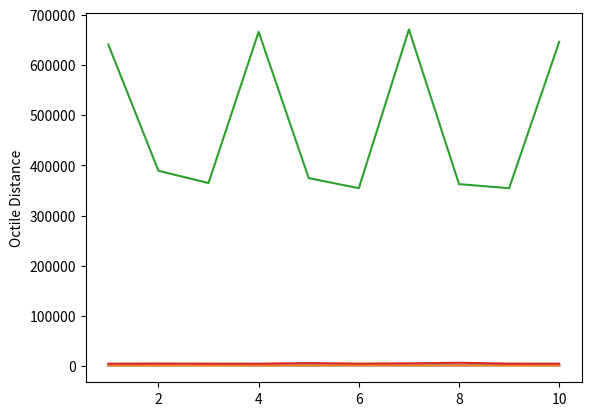

Here is the Python script that generated this plot:
from datetime import datetime
import matplotlib.pyplot as plt
class Node():
    

    def __init__(self, parent=None, position=None):
        self.parent = parent
        self.position = position

        self.g = 0
        self.h = 0
        self.f = 0

    def __eq__(self, other):
        return self.position == other.position


def astar(maze, start, end, heuristic):
    

    
    start_node = Node(None, start)
    start_node.g = start_node.h = start_node.f = 0
    end_node = Node(None, end)
    end_node.g = end_node.h = end_node.f = 0

    
    open_list = []
    closed_list = []

    
    open_list.append(start_node)

    
    while len(open_list) > 0:

        
        current_node = open_list[0]
        current_index = 0
        for index, item in enumerate(open_list):
            if item.f < current_node.f:
                current_node = item
                current_index = index

        
        open_list.pop(current_index)
        closed_list.append(current_node)

        
        if current_node == end_node:
            path = []
            current = current_node
            while current is not None:
                path.append(current.position)
                current = current.parent
            return path[::-1] # Return reversed path

        
        children = []
        for new_position in [(0, -1), (0, 1), (-1, 0), (1, 0), (-1, -1), (-1, 1), (1, -1), (1, 1)]: # Adjacent squares

            
            node_position = (current_node.position[0] + new_position[0], current_node.position[1] + new_position[1])

            
            if node_position[0] > (len(maze) - 1) or node_position[0] < 0 or node_position[1] > (len(maze[len(maze)-1]) -1) or node_position[1] < 0:
                continue

            
            if maze[node_position[0]][node_position[1]] != 0:
                continue

            
            new_node = Node(current_node, node_position)

            
            children.append(new_node)

        
        for child in children:

            
            for closed_child in closed_list:
                if child == closed_child:
                    continue

            
            child.g = current_node.g + 1
            if heuristic == 0:
                #Euclidian Distance
                child.h = ((child.position[0] - end_node.position[0]) ** 2) + ((child.position[1] - end_node.position[1]) ** 2)**0.5
            elif heuristic == 1:
                #Manhattan Distance
                child.h = abs(child.position[0] - end_node.position[0]) + abs(child.position[1] - end_node.position[1])
            elif heuristic == 2:
                #Chebyschev Distance
                dx = abs(child.position[0] - end_node.position[0])
                dy = abs(child.position[1] - end_node.position[1])
                D = 1
                D2 = 1
                child.h = D *(dx + dy) + (D2 - 2*D)*min(dx, dy)
            else:
                #Octile Distance
                dx = abs(child.position[0] - end_node.position[0])
                dy = abs(child.position[1] - end_node.position[1])
                D = 1
                D2 = 2**0.5
                child.h = D *(dx + dy) + (D2 - 2*D)*min(dx, dy)                
            child.f = child.g + child.h

            
            for open_node in open_list:
                if child == open_node and child.g > open_node.g:
                    continue

            
            open_list.append(child)


def main():

    maze = [[0, 0, 1, 0, 1, 0, 0, 1, 0, 0],
            [0, 0, 1, 1, 1, 1, 0, 0, 0, 1],
            [0, 0, 1, 0, 1, 0, 0, 1, 0, 0],
            [1, 0, 1, 0, 1, 1, 1, 1, 0, 0],
            [0, 1, 0, 1, 0, 1, 0, 0, 1, 1],
            [1, 0, 0, 0, 1, 0, 1, 1, 0, 1],
            [0, 0, 1, 0, 1, 1, 0, 0, 0, 0],
            [0, 1, 0, 0, 1, 0, 0, 1, 1, 1],
            [0, 1, 0, 1, 1, 1, 0, 0, 0, 0],
            [0, 0, 0, 0, 0, 0, 1, 0, 0, 0]]
    maze2 = [[0, 0, 1, 0, 1, 0, 0, 1, 0, 0,0, 0, 1, 0, 1, 0, 0, 1, 0, 0],
            [0, 0, 1, 1, 1, 1, 0, 0, 1, 1,0, 1, 1, 1, 1, 1, 1, 1, 0, 1],
            [0, 0, 1, 0, 1, 0, 1, 1, 1, 0,1, 1, 1, 1, 1, 1, 1, 1, 0, 0],
            [1, 0, 1, 0, 1, 1, 1, 1, 0, 1,1, 0, 1, 0, 1, 1, 1, 1, 1, 0],
            [0, 1, 0, 1, 0, 1, 0, 0, 1, 0,0, 1, 0, 1, 0, 1, 1, 1, 1, 1],
            [1, 0, 0, 0, 1, 0, 1, 1, 0, 1,1, 0, 0, 0, 1, 1, 1, 1, 1, 1],
            [0, 0, 1, 0, 1, 1, 0, 0, 0, 0,0, 0, 1, 0, 1, 1, 0, 0, 0, 0],
            [0, 1, 0, 0, 1, 0, 0, 1, 1, 1,1, 0, 0, 0, 1, 0, 0, 1, 1, 1],
            [0, 1, 0, 1, 1, 1, 0, 0, 0, 0,0, 1, 0, 1, 1, 1, 0, 0, 0, 0],
            [0, 0, 0, 0, 0, 0, 1, 0, 0, 0,0, 0, 0, 0, 0, 0, 1, 0, 0, 0]]

    start = (0, 0)
    end = (4, 14)
    eucdist = [];
    mandist = [];
    chebdist = [];
    octdist = [];
    i = 0
    y = [1,2,3,4,5,6,7,8,9,10]
    while(i<10):
        start_t = datetime.now().microsecond
        path = astar(maze2, start, end,0)
        end_t = datetime.now().microsecond
        eucdist.append(abs(end_t-start_t))
        print("Time taken when heuristic is Euclidian distance is :" + str(end_t-start_t))
        print(path)
        print(len(path))
        start_t = datetime.now().microsecond
        path = astar(maze2, start, end, 1)
        end_t = datetime.now().microsecond
        mandist.append(abs(end_t-start_t))
        print("Time taken when heuristic is Manhattan distance is :" + str(end_t-start_t))
        print(path)
        print(len(path))
        start_t = datetime.now().microsecond
        path = astar(maze2, start, end, 2)
        end_t = datetime.now().microsecond
        chebdist.append(abs(end_t-start_t))
        print("Time taken when heuristic is Chebyschev distance is :" + str(end_t-start_t))
        print(path)
        print(len(path))
        start_t = datetime.now().microsecond
        path = astar(maze2, start, end, 3)
        end_t = datetime.now().microsecond
        octdist.append(abs(end_t-start_t))
        print("Time taken when heuristic is Octile distance is :" + str(end_t-start_t))
        print(path)
        print(len(path))
        i = i + 1
    print("Euclid distance")
    plt.plot(y, eucdist)
    plt.ylabel('Euclidian Distance')
    plt.show()
    print(eucdist)
    print("Manhattan Distance")
    plt.plot(y, mandist)
    plt.ylabel('Manhattan Distance')
    plt.show()
    print(mandist)
    print("Chebyschev Distance")
    plt.plot(y, chebdist)
    plt.ylabel('Chebyschev Distance')
    plt.show()
    print(chebdist)
    print("Octile Distance")
    plt.plot(y, octdist)
    plt.ylabel('Octile Distance')
    plt.show()
    print(octdist)

if __name__ == '__main__':
    main()
